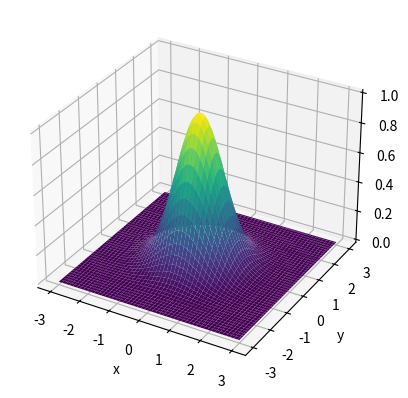

Write the Python code that produced this figure.
import numpy as np
import matplotlib.pyplot as plt

x = np.linspace(-3, 3, 100)
y = np.linspace(-3, 3, 100)
X, Y = np.meshgrid(x, y)

Z = np.exp(-(X**2 + Y**2))

x0, y0 = 1, 1
z0 = np.exp(-(x0**2 + y0**2))
print(f"z({x0}, {y0}) = {z0:.4f}")

fig = plt.figure()
ax = fig.add_subplot(111, projection='3d')
ax.plot_surface(X, Y, Z, cmap='viridis')
ax.set_xlabel('x'); ax.set_ylabel('y'); ax.set_zlabel('z')
plt.show()
